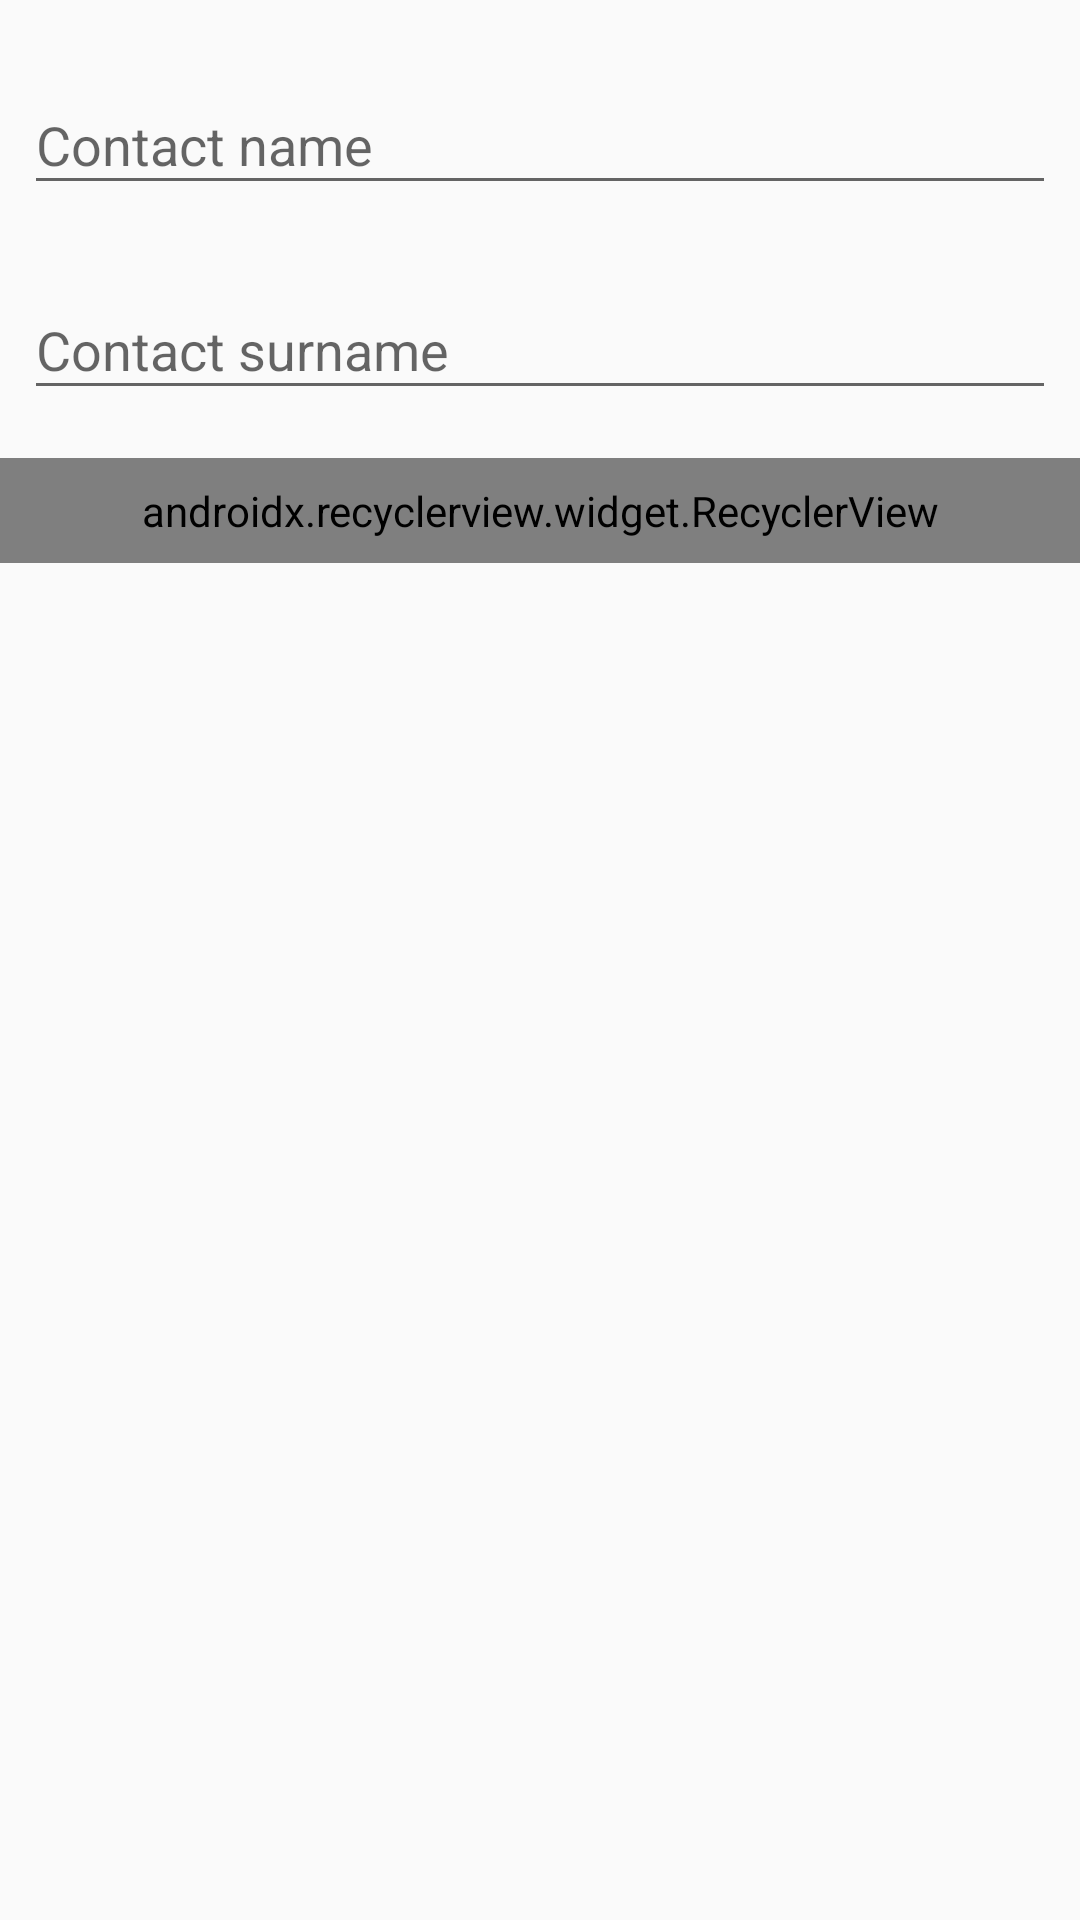

Write the Android layout XML for this screen, with the resource values it uses.
<!-- AndroidManifest.xml: application theme AppTheme -->
<!-- res/layout/add_edit_activity_content.xml -->
<?xml version="1.0" encoding="utf-8"?>
<android.support.constraint.ConstraintLayout xmlns:android="http://schemas.android.com/apk/res/android"
    xmlns:app="http://schemas.android.com/apk/res-auto"
    xmlns:tools="http://schemas.android.com/tools"
    android:id="@+id/contact_constraint"
    android:layout_width="match_parent"
    android:layout_height="match_parent">

    <android.support.design.widget.TextInputLayout
        android:id="@+id/contact_name_layout"
        android:layout_width="0dp"
        android:layout_height="wrap_content"
        android:layout_marginEnd="8dp"
        android:layout_marginLeft="8dp"
        android:layout_marginRight="8dp"
        android:layout_marginStart="8dp"
        android:layout_marginTop="16dp"
        app:layout_constraintLeft_toLeftOf="parent"
        app:layout_constraintRight_toRightOf="parent"
        app:layout_constraintTop_toTopOf="parent">

        <android.support.design.widget.TextInputEditText
            android:id="@+id/contact_name"
            android:layout_width="match_parent"
            android:layout_height="wrap_content"
            android:hint="@string/hint_contact_name"
            android:inputType="text|textCapCharacters" />
    </android.support.design.widget.TextInputLayout>

    <android.support.design.widget.TextInputLayout
        android:id="@+id/contact_surname_layout"
        android:layout_width="0dp"
        android:layout_height="wrap_content"
        android:layout_marginEnd="8dp"
        android:layout_marginLeft="8dp"
        android:layout_marginRight="8dp"
        android:layout_marginStart="8dp"
        android:layout_marginTop="16dp"
        app:layout_constraintLeft_toLeftOf="parent"
        app:layout_constraintRight_toRightOf="parent"
        app:layout_constraintTop_toBottomOf="@+id/contact_name_layout">

        <android.support.design.widget.TextInputEditText
            android:id="@+id/contact_surname"
            android:layout_width="match_parent"
            android:layout_height="wrap_content"
            android:hint="@string/hint_contact_surname"
            android:inputType="text|textCapCharacters" />
    </android.support.design.widget.TextInputLayout>

    <android.support.v7.widget.RecyclerView
        android:id="@+id/contact_image_list"
        android:layout_width="0dp"
        android:layout_height="wrap_content"
        android:layout_marginTop="16dp"
        android:clipToPadding="false"
        android:orientation="horizontal"
        android:padding="8dp"
        app:layoutManager="android.support.v7.widget.LinearLayoutManager"
        app:layout_constraintLeft_toLeftOf="parent"
        app:layout_constraintRight_toRightOf="parent"
        app:layout_constraintTop_toBottomOf="@+id/contact_surname_layout"
        tools:listitem="@layout/add_edit_activity_image_item" />

    <ImageView
        android:id="@+id/contact_image"
        android:layout_width="160dp"
        android:layout_height="160dp"
        android:layout_marginEnd="8dp"
        android:layout_marginLeft="8dp"
        android:layout_marginRight="8dp"
        android:layout_marginStart="8dp"
        android:layout_marginTop="8dp"
        app:layout_constraintLeft_toLeftOf="parent"
        app:layout_constraintRight_toRightOf="parent"
        app:layout_constraintTop_toBottomOf="@+id/contact_image_list"
        app:srcCompat="@mipmap/ic_launcher_round"
        tools:ignore="ContentDescription" />

</android.support.constraint.ConstraintLayout>
<!-- res/layout/add_edit_activity_image_item.xml (included above) -->
<?xml version="1.0" encoding="utf-8"?>
<ImageView xmlns:android="http://schemas.android.com/apk/res/android"
    xmlns:app="http://schemas.android.com/apk/res-auto"
    android:id="@+id/contact_image_item"
    android:layout_width="72dp"
    android:layout_height="72dp"
    android:layout_margin="4dp"
    app:srcCompat="@mipmap/ic_launcher_round" />
<!-- resources referenced by this layout -->
<resources>
  <string name="hint_contact_name">Contact name</string>
  <string name="hint_contact_surname">Contact surname</string>
  <style name="AppTheme" parent="BaseTheme" />
  <style name="BaseTheme" parent="Theme.AppCompat.Light.DarkActionBar">
          <item name="colorPrimary">@color/indigo_500</item>
          <item name="colorPrimaryDark">@color/indigo_700</item>
          <item name="colorAccent">@color/pink_accent_200</item>
          <item name="windowActionBar">false</item>
          <item name="windowNoTitle">true</item>
      </style>
  <color name="indigo_500">#3f51b5</color>
  <color name="indigo_700">#303f9f</color>
  <color name="pink_accent_200">#ff4081</color>
</resources>
